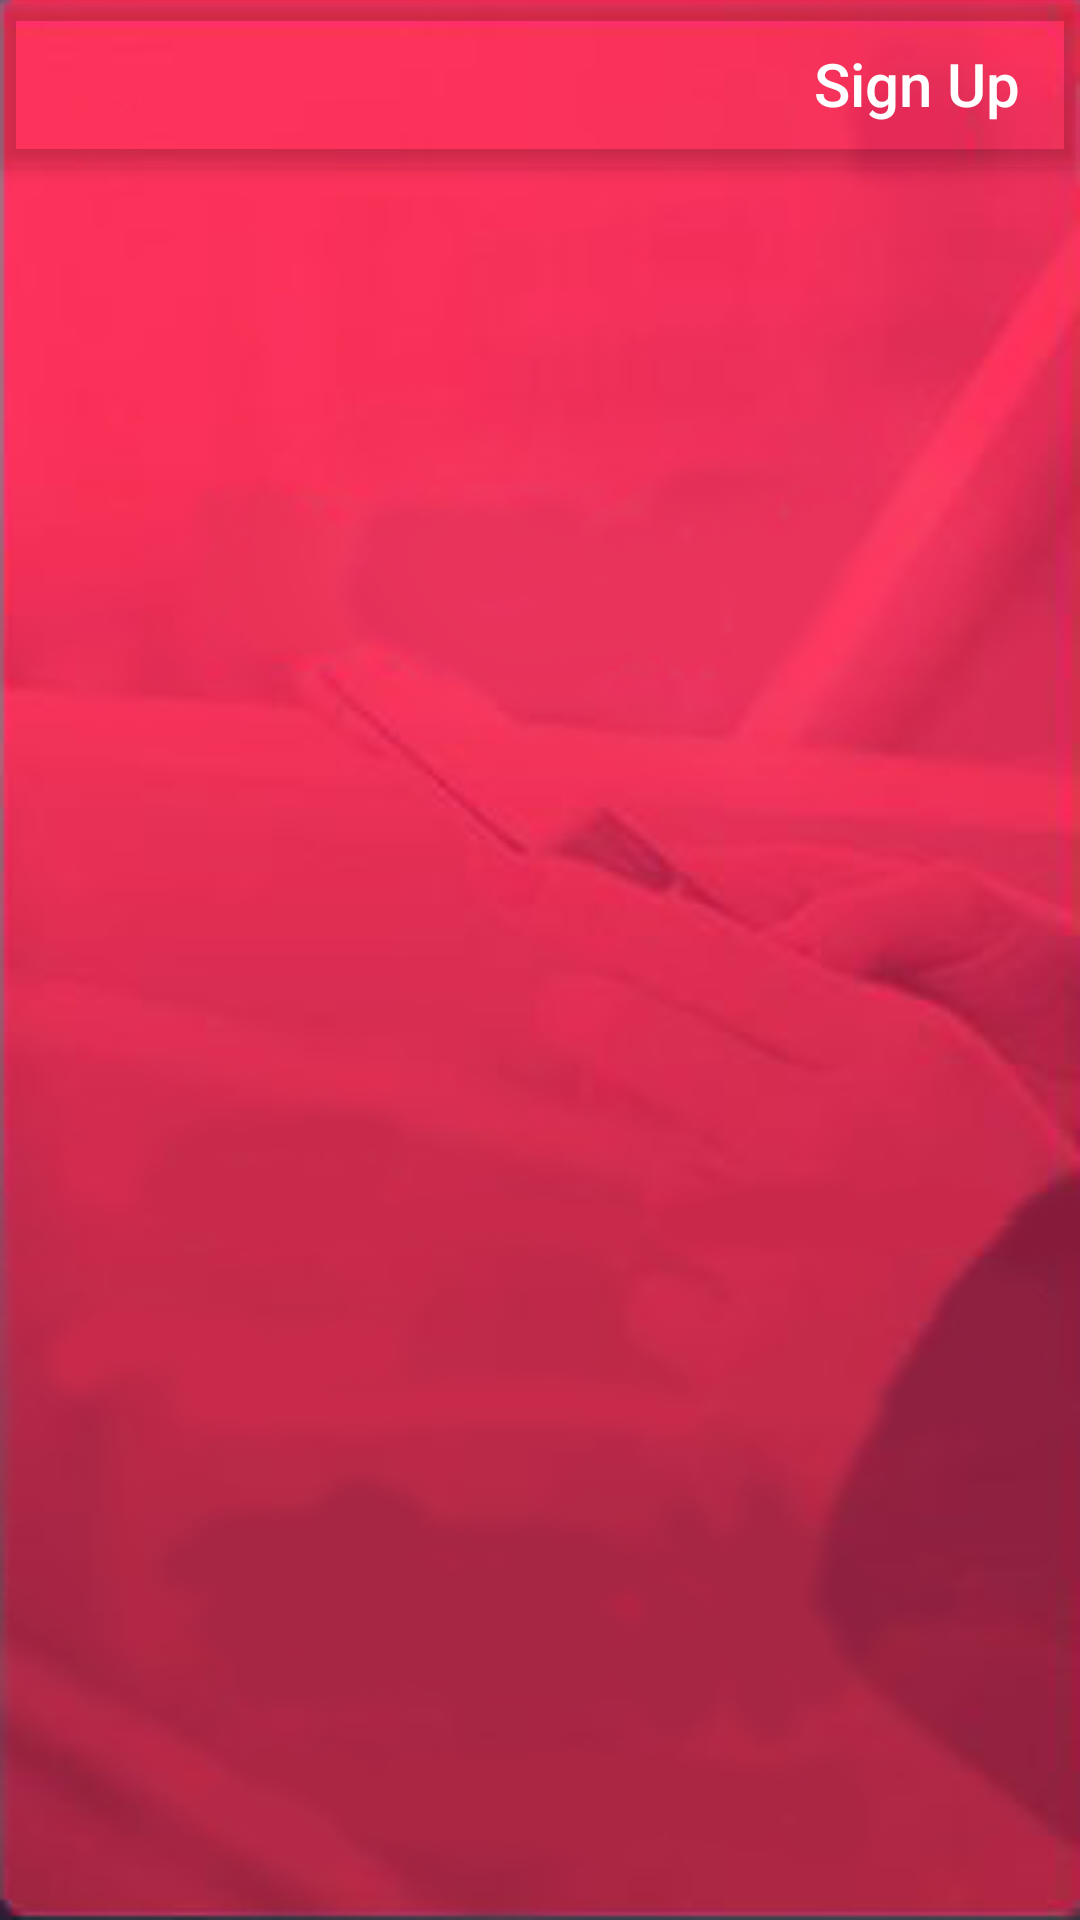

This screen was rendered from an Android layout file. Write that file and the resources it references.
<!-- AndroidManifest.xml: activity theme AppTheme.NoActionBar -->
<!-- res/layout/activity_signup.xml -->
<?xml version="1.0" encoding="utf-8"?>
<android.support.design.widget.CoordinatorLayout
    xmlns:android="http://schemas.android.com/apk/res/android"
    xmlns:app="http://schemas.android.com/apk/res-auto"
    xmlns:tools="http://schemas.android.com/tools"
    android:layout_width="match_parent"
    android:layout_height="match_parent"
    android:fitsSystemWindows="true"
    android:background="@drawable/background"
    tools:context="com.pip.talk.pip.pc.piptalk.chat.ChatActivity">

    <android.support.design.widget.AppBarLayout
        android:layout_width="match_parent"
        android:layout_height="wrap_content"
        android:theme="@style/AppTheme.AppBarOverlay"
        android:background="@android:color/transparent">

        <android.support.v7.widget.Toolbar
            android:id="@+id/toolbar_SiginupActivity"
            android:layout_width="match_parent"
            android:layout_height="?attr/actionBarSize"

            app:popupTheme="@style/AppTheme.PopupOverlay">
            <RelativeLayout
                android:layout_width="match_parent"
                android:layout_height="?actionBarSize"
                android:orientation="horizontal"
                android:textIsSelectable="true"
                android:clickable="true"
                android:background="@android:color/transparent"
                android:layout_marginLeft="5dp"
                android:layout_marginRight="20dp"

                >

                <TextView

                    android:layout_width="wrap_content"
                    android:layout_height="wrap_content"
                    android:id="@+id/signup_Title"
                    android:text="@string/signup"
                    style="@style/TextAppearance.Widget.AppCompat.Toolbar.Title"
                    android:textAllCaps="false"
                    android:textSize="20sp"
                    android:textColor="@color/White"
                    android:layout_centerVertical="true"
                    android:layout_alignParentRight="true"
                    android:layout_alignParentEnd="true" />

            </RelativeLayout>

        </android.support.v7.widget.Toolbar>

    </android.support.design.widget.AppBarLayout>


    <LinearLayout
        android:layout_marginTop="?actionBarSize"
        android:orientation="vertical"
        android:id="@+id/signup_fragment_container"
        xmlns:android="http://schemas.android.com/apk/res/android"
        xmlns:tools="http://schemas.android.com/tools"
        android:layout_width="match_parent"
        android:layout_height="match_parent"
        tools:context=".Signup.SignUpActivity"/>



</android.support.design.widget.CoordinatorLayout>
<!-- resources referenced by this layout -->
<resources>
  <color name="White">#ffffff</color>
  <!-- drawable background: png bitmap (drawable, 71002 bytes) -->
  <string name="signup">Sign Up</string>
  <style name="AppTheme.AppBarOverlay" parent="ThemeOverlay.AppCompat.Dark.ActionBar" />
  <style name="AppTheme.PopupOverlay" parent="ThemeOverlay.AppCompat.Light" />
  <style name="AppTheme.NoActionBar">
          <item name="windowActionBar">false</item>
          <item name="windowNoTitle">true</item>
      </style>
</resources>
